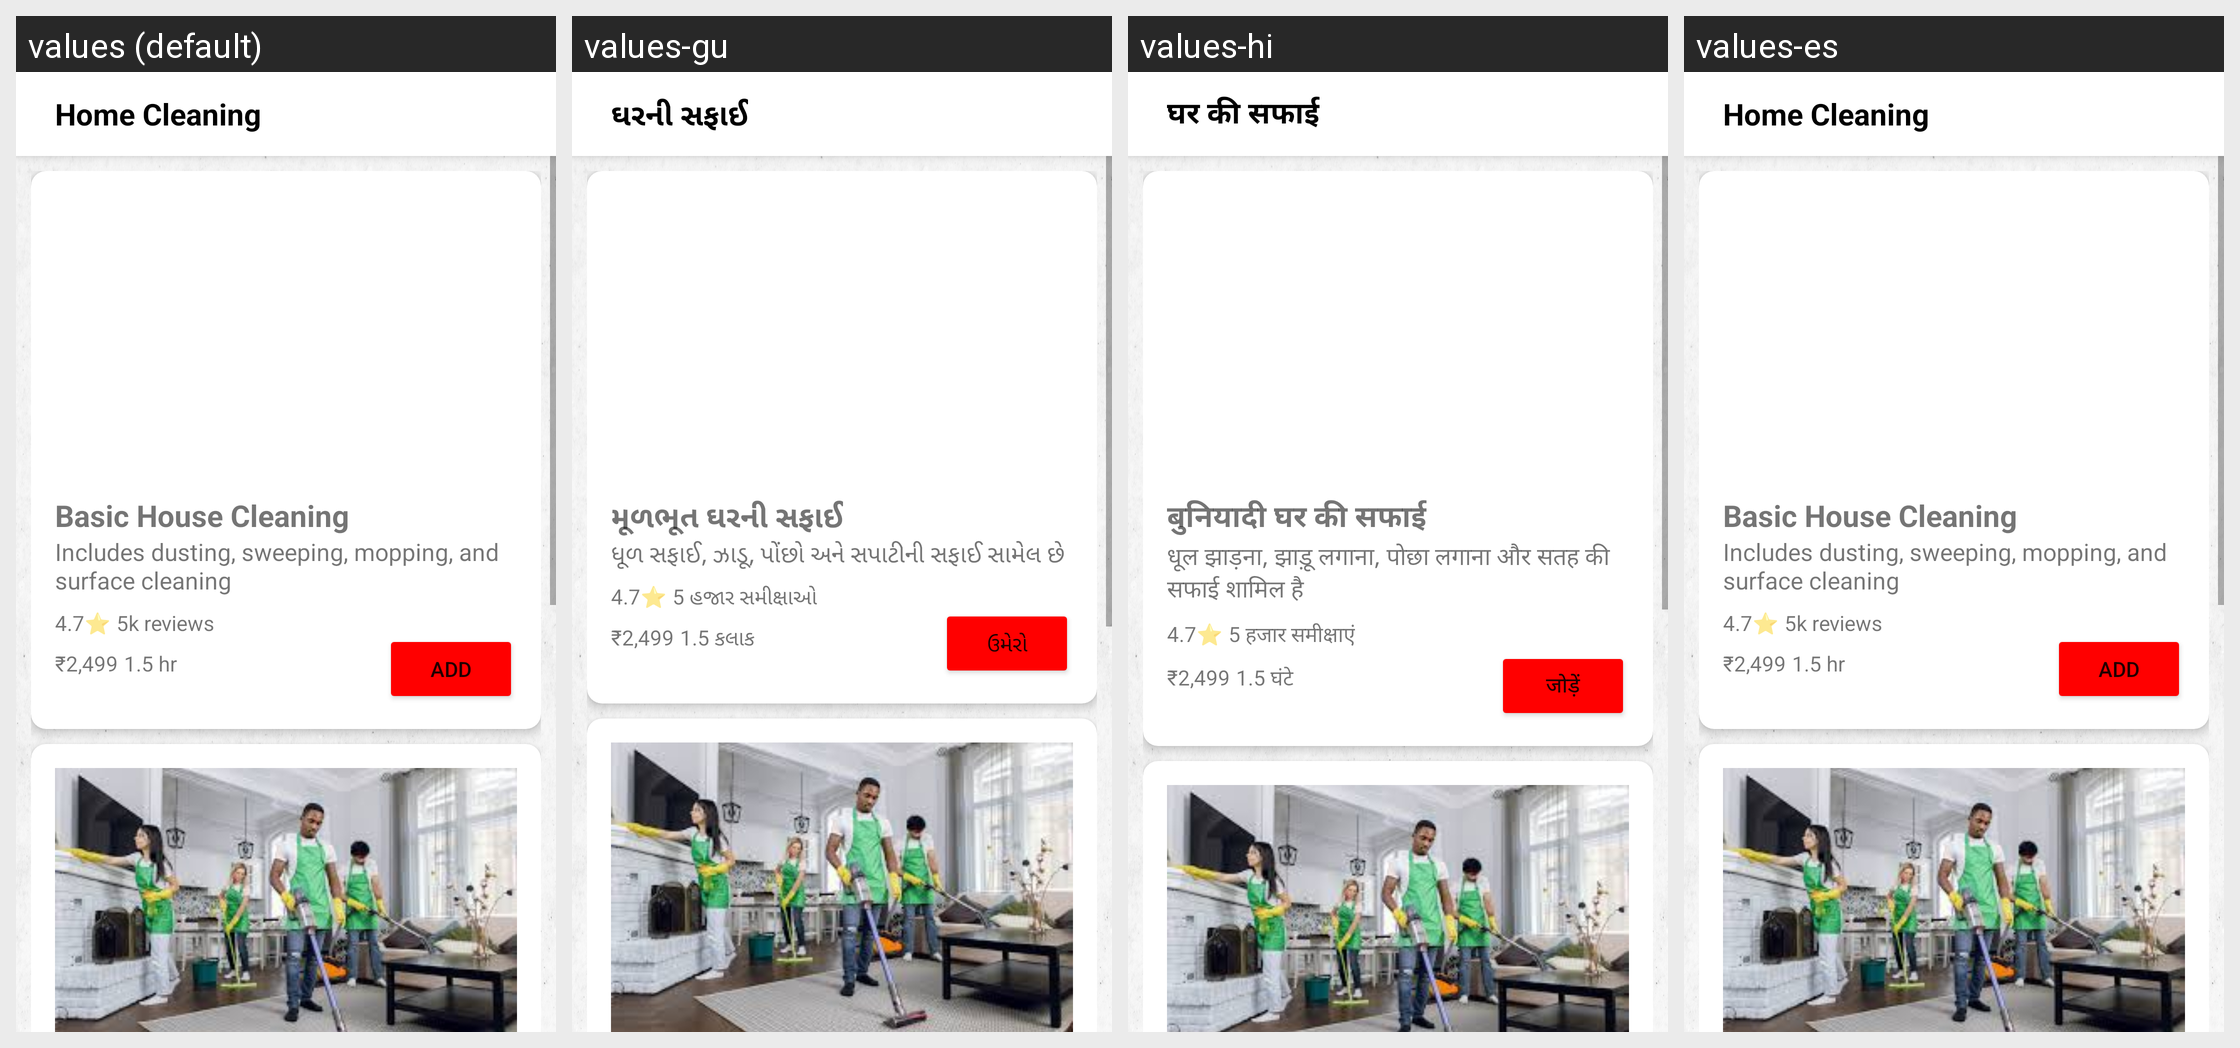

For this localized Android screen grid, give each drawn string resource with its value in every locale shown.
Android screen res/layout/activity_home_cleaning2.xml rendered under 4 locales, left to right: values (default), values-gu, values-hi, values-es. Device: Nexus 5 (rendered at 1080×1920; each locale shown at half size, 540×960, under a caption strip naming it); theme Theme.HelpMateF.
Strings drawn on this screen, with the default value and each locale's value (text and hints the layout hard-codes, and strings that could not be matched under every locale, appear in the picture but are not listed):

home_cleaning
  values: Home Cleaning
  values-gu: ઘરની સફાઈ
  values-hi: घर की सफाई
  values-es: Home Cleaning  [not translated; the default value is used]

basic_house_cleaning
  values: Basic House Cleaning
  values-gu: મૂળભૂત ઘરની સફાઈ
  values-hi: बुनियादी घर की सफाई
  values-es: Basic House Cleaning  [not translated; the default value is used]

includes_dusting_sweeping_mopping_and_surface_cleaning
  values: Includes dusting, sweeping, mopping, and surface cleaning
  values-gu: ધૂળ સફાઈ, ઝાડૂ, પોંછો અને સપાટીની સફાઈ સામેલ છે
  values-hi: धूल झाड़ना, झाड़ू लगाना, पोछा लगाना और सतह की सफाई शामिल है
  values-es: Includes dusting, sweeping, mopping, and surface cleaning  [not translated; the default value is used]

_4_7s
  values: 4.7⭐
  values-gu: 4.7⭐
  values-hi: 4.7⭐
  values-es: 4.7⭐  [not translated; the default value is used]

_5k_reviews
  values: 5k reviews
  values-gu: 5 હજાર સમીક્ષાઓ
  values-hi: 5 हजार समीक्षाएं
  values-es: 5k reviews  [not translated; the default value is used]

_2_499
  values: ₹2,499
  values-gu: ₹2,499
  values-hi: ₹2,499
  values-es: ₹2,499  [not translated; the default value is used]

_1_5_hr
  values: 1.5 hr
  values-gu: 1.5 કલાક
  values-hi: 1.5 घंटे
  values-es: 1.5 hr  [not translated; the default value is used]

add
  values: Add
  values-gu: ઉમેરો
  values-hi: जोड़ें
  values-es: Add  [not translated; the default value is used]
